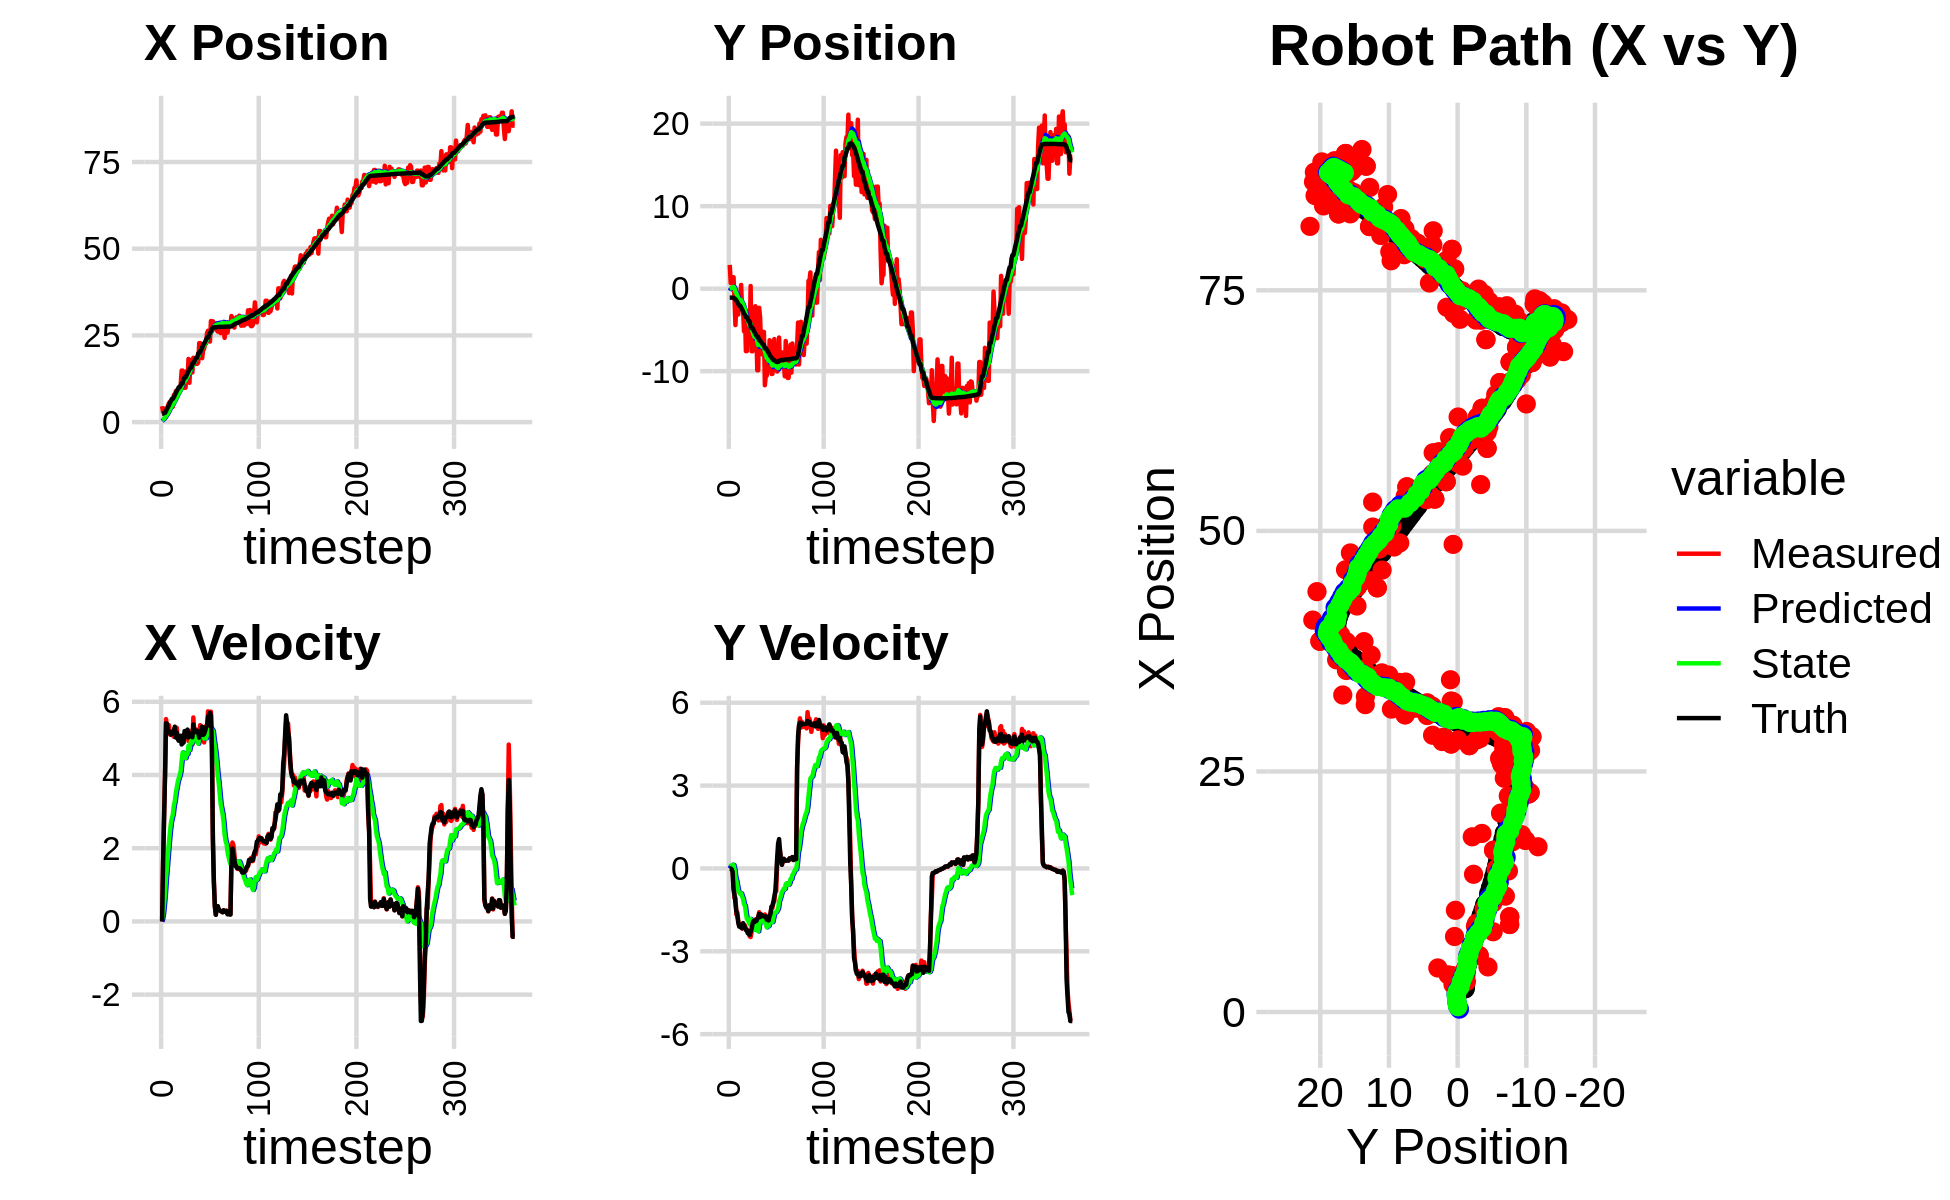

The file beside this chart, header and first rows:
5.102045774797657529e+00, -3.531570076537484226e+00, 0.000000000000000000e+00, 0.000000000000000000e+00, 0.000000000000000000e+00, 0.000000000000000000e+00, 0.000000000000000000e+00, 0.000000000000000000e+00, 3.071600665924418827e-01, -2.522035472526002464e-01, 0.000000000000000000e+00, 0.000000000000000000e+00, 2.412886142911670806e+00, -1.086773990766507270e+00, 0.000000000000000000e+00, 0.000000000000000000e+00, 0.000000000000000000e+00, -2.885500143747776747e-04
4.580166817224076148e+00, 2.885461688873884434e+00, 0.000000000000000000e+00, -0.000000000000000000e+00, 3.071600665924418827e-01, -2.522035472526002464e-01, 0.000000000000000000e+00, 0.000000000000000000e+00, 5.527599159382847738e-01, -3.323923482302071353e-02, 4.964264338932133924e-02, 7.456614388384646963e-02, 2.412886142911670806e+00, -1.086773990766507270e+00, 0.000000000000000000e+00, 0.000000000000000000e+00, 0.000000000000000000e+00, 5.520550766959786415e-04
2.871944368080113552e+00, 6.757146767602699722e-01, 1.574999807681428443e+00, -8.694867279553762521e-04, 5.577241802772169299e-01, -2.578262043463606587e-02, 4.964264338932133924e-02, 7.456614388384646963e-02, 7.239887666914543995e-01, 2.111657273201461224e-02, 1.983511329404392121e-01, 8.901381810671282757e-02, 2.427469730279411930e+00, -1.086777026549684555e+00, 1.600000000000000089e+00, -2.000000000000000042e-03, 1.600000023841857910e+00, 5.520550766959786415e-04
3.796773314543910871e+00, 9.045610113141148156e-01, 2.883944376747270777e+00, -1.792191061708818881e-02, 7.438238799854983707e-01, 3.001795454268589569e-02, 1.983511329404392121e-01, 8.901381810671282757e-02, 1.003065788519579282e+00, 8.909641512760632653e-02, 4.595905738685782116e-01, 1.121911439634870888e-01, 2.663202762808491553e+00, -1.088744672133483471e+00, 2.799999999999999822e+00, -2.999999999999999889e-02, 2.799999952316284180e+00, 6.214294582605361938e-03
3.796773314543910871e+00, 9.045610113141148156e-01, 3.999922765334232189e+00, -2.485701834389381429e-02, 1.049024845906437076e+00, 1.003155295239550326e-01, 4.595905738685782116e-01, 1.121911439634870888e-01, 1.341849125647031293e+00, 1.539666324736326808e-01, 7.813056917478723440e-01, 1.338114265079651255e-01, 2.663202762808491553e+00, -1.088744672133483471e+00, 3.998000000000000220e+00, -1.250000000000000000e-01, 4.000000000000000000e+00, 6.214294582605361938e-03
3.863745272542855602e+00, 1.386944851508871146e+00, 5.526886669965787924e+00, -6.916832003614403757e-01, 1.419979694821818628e+00, 1.673477751244291933e-01, 7.813056917478723440e-01, 1.338114265079651255e-01, 1.762596736593734281e+00, 2.197240123163871073e-01, 1.176887844873605538e+00, 1.210640908851805253e-01, 3.183660984064013988e+00, -1.115209498894855988e+00, 5.413999999999999702e+00, -7.459999999999999964e-01, 5.473999977111816406e+00, 1.245014965534210205e-01
3.163132370131219506e+00, -1.278160044585892718e+00, 5.331104407764960307e+00, -1.067844836582118040e+00, 1.880285521081094924e+00, 2.318304214049051737e-01, 1.176887844873605538e+00, 1.210640908851805253e-01, 2.141241892645772360e+00, 5.482204921484737370e-02, 1.489898134134132190e+00, -3.471082065300998276e-02, 3.807013035401257905e+00, -1.189790167816165534e+00, 5.397999999999999687e+00, -9.509999999999999565e-01, 5.480999946594238281e+00, 1.976884454488754272e-01
4.691645533081500119e+00, -4.410991297629489161e+00, 5.317377142894759601e+00, -1.065095202024091359e+00, 2.290231706059185690e+00, 5.135096714954637265e-02, 1.489898134134132190e+00, -3.471082065300998276e-02, 2.627296426641249294e+00, -3.520030749352367483e-01, 1.827947256458346992e+00, -3.091287133150832922e-01, 4.322138309390188837e+00, -1.286642894956179894e+00, 5.168000000000000149e+00, -1.258000000000000007e+00, 5.318999767303466797e+00, 1.976884454488754272e-01
5.476444005942173732e+00, -1.512848228842349707e+00, 5.360935189462364470e+00, -1.669909076579069618e+00, 2.810091152287084171e+00, -3.829159462667450775e-01, 1.827947256458346992e+00, -3.091287133150832922e-01, 3.163249737401580219e+00, -5.412156495519925281e-01, 2.158221869283842853e+00, -4.487381893413400213e-01, 4.917379856179827868e+00, -1.434033917003598280e+00, 5.197000000000000064e+00, -1.562999999999999945e+00, 5.427000045776367188e+00, 3.019697964191436768e-01
5.867780685503023896e+00, -3.135120139095415315e+00, 5.104107165462298035e+00, -1.589908212319304459e+00, 3.379071924329964283e+00, -5.860894684861265302e-01, 2.158221869283842853e+00, -4.487381893413400213e-01, 3.699464712411074885e+00, -8.476197202220974170e-01, 2.443643072366727509e+00, -6.355839424516881442e-01, 5.512907505549458520e+00, -1.616484866400797360e+00, 5.145999999999999908e+00, -1.715000000000000080e+00, 5.425000190734863281e+00, 3.019697964191436768e-01
5.867780685503023896e+00, -3.135120139095415315e+00, 5.179951451941946061e+00, -1.916149613944989616e+00, 3.943829019647747458e+00, -9.111781144672662647e-01, 2.443643072366727509e+00, -6.355839424516881442e-01, 4.217216092870162747e+00, -1.154231280701661921e+00, 2.688485991857718638e+00, -8.122312321346700781e-01, 6.099367618797922219e+00, -1.830719457618338097e+00, 5.102000000000000313e+00, -1.965000000000000080e+00, 5.467000007629394531e+00, 3.543064892292022705e-01
4.420922756418857347e+00, -1.103117810158595669e+00, 5.145210396460818458e+00, -2.075358381104317029e+00, 4.486064692055935055e+00, -1.235454403915128951e+00, 2.688485991857718638e+00, -8.122312321346700781e-01, 4.599143427333538980e+00, -1.286879192213554290e+00, 2.822307789529618915e+00, -8.769485814795405787e-01, 6.687971592511213537e+00, -2.066649185318506277e+00, 5.160000000000000142e+00, -2.104999999999999982e+00, 5.572999954223632812e+00, 3.833972811698913574e-01
4.420922756418857347e+00, -1.103117810158595669e+00, 5.086662270375033934e+00, -2.078675224617214656e+00, 4.881374206286500872e+00, -1.374574050361508259e+00, 2.822307789529618915e+00, -8.769485814795405787e-01, 4.955509944174223413e+00, -1.411094083718318570e+00, 2.924198217141928957e+00, -9.296164914870215235e-01, 6.687971592511213537e+00, -2.066649185318506277e+00, 5.195000000000000284e+00, -2.123000000000000220e+00, 5.611999988555908203e+00, 3.879427611827850342e-01
7.849896312085167693e+00, 4.511154429862044291e-01, 5.044080561782783967e+00, -2.061274119930534443e+00, 5.247929765888416753e+00, -1.504055732867020767e+00, 2.924198217141928957e+00, -9.296164914870215235e-01, 5.549384530653119540e+00, -1.399238026511647526e+00, 3.159076094683898717e+00, -9.006860507214425882e-01, 7.184164524331061230e+00, -2.269589827176316632e+00, 5.192000000000000171e+00, -2.130999999999999783e+00, 5.611999988555908203e+00, 3.879427611827850342e-01
6.142703533618526279e+00, -2.562281024133755913e+00, 5.283044741327437954e+00, -2.179602029089741766e+00, 5.865292140121509235e+00, -1.489306631583791729e+00, 3.159076094683898717e+00, -9.006860507214425882e-01, 5.988949500562604555e+00, -1.638282788608826257e+00, 3.283419517533880505e+00, -1.014205968592477136e+00, 7.790497302936120860e+00, -2.518963621610982084e+00, 5.320000000000000284e+00, -2.161999999999999922e+00, 5.742000102996826172e+00, 3.912915587425231934e-01
8.921285510569386901e+00, -2.591268763996893654e+00, 5.165507724776909448e+00, -2.054266563744172824e+00, 6.317291452315992650e+00, -1.739703385468073904e+00, 3.283419517533880505e+00, -1.014205968592477136e+00, 6.609032470925386704e+00, -1.858810296385102978e+00, 3.501956272934034775e+00, -1.104155576022745944e+00, 8.398344516803012638e+00, -2.761978433748442541e+00, 5.025000000000000355e+00, -1.979999999999999982e+00, 5.401000022888183594e+00, 3.785127103328704834e-01
8.344390869057910720e+00, -5.169756338620921099e+00, 5.288429889338945422e+00, -2.088804402188348952e+00, 6.959228098218789960e+00, -1.969225853987377484e+00, 3.501956272934034775e+00, -1.104155576022745944e+00, 7.152199500640218588e+00, -2.277810091932737979e+00, 3.657234820985482582e+00, -1.294411165638214456e+00, 8.977653980349110441e+00, -2.991161511192499400e+00, 5.157000000000000028e+00, -2.069999999999999840e+00, 5.557000160217285156e+00, 3.761681020259857178e-01
9.231966063495496755e+00, -2.766398416298248897e+00, 4.985310781324836960e+00, -2.059590490788813621e+00, 7.517922982738767246e+00, -2.407251208496559602e+00, 3.657234820985482582e+00, -1.294411165638214456e+00, 7.714520574453961999e+00, -2.472486525041831751e+00, 3.803422643293739025e+00, -1.347101433098827572e+00, 9.467798710423158681e+00, -3.191590950876828536e+00, 4.990999999999999659e+00, -2.130999999999999783e+00, 5.427000045776367188e+00, 3.917753994464874268e-01
9.098975122222197953e+00, -7.573260949055021563e+00, 4.971422186142535615e+00, -2.198876084965810662e+00, 8.094862838783335235e+00, -2.607196668351714486e+00, 3.803422643293739025e+00, -1.347101433098827572e+00, 8.228564185917656815e+00, -3.053924580576882875e+00, 3.907864982525098174e+00, -1.605653985965743047e+00, 1.003879976318164857e+01, -3.439603970383573905e+00, 4.934999999999999609e+00, -2.230999999999999872e+00, 5.414999961853027344e+00, 4.164348840713500977e-01
9.098975122222197953e+00, -7.573260949055021563e+00, 4.971422186142535615e+00, -2.198876084965810662e+00, 8.619350684170166588e+00, -3.214489979173457357e+00, 3.907864982525098174e+00, -1.605653985965743047e+00, 8.707113521407421786e+00, -3.599285969547515229e+00, 3.982303125212288020e+00, -1.824049623600781711e+00, 1.003879976318164857e+01, -3.439603970383573905e+00, 4.934999999999999609e+00, -2.230999999999999872e+00, 5.414999961853027344e+00, 4.164348840713500977e-01
1.072168878525457991e+01, -3.873808801871072127e+00, 5.043183730578972401e+00, -2.309871446175963516e+00, 9.105343833928650099e+00, -3.781690931907593534e+00, 3.982303125212288020e+00, -1.824049623600781711e+00, 9.281507309268800299e+00, -3.811557262449828620e+00, 4.108391943401207946e+00, -1.850583214259220899e+00, 1.061399316829205652e+01, -3.701326773058492225e+00, 5.072000000000000064e+00, -2.346000000000000085e+00, 5.587999820709228516e+00, 4.295020699501037598e-01
1.486937165306405007e+01, -5.634000824370783533e+00, 5.029270561412259255e+00, -2.358910916705875493e+00, 9.692346503608920472e+00, -3.996615583875750666e+00, 4.108391943401207946e+00, -1.850583214259220899e+00, 1.013973373603670147e+01, -4.154087619710672641e+00, 4.390443079253163461e+00, -1.944982073769817132e+00, 1.118007898340884765e+01, -3.965134308601620639e+00, 4.833000000000000185e+00, -2.330999999999999961e+00, 5.366000175476074219e+00, 4.581433534622192383e-01
1.486937165306405007e+01, -5.634000824370783533e+00, 4.982141622929258773e+00, -2.456885821913167955e+00, 1.057877804396201782e+01, -4.348585827087654287e+00, 4.390443079253163461e+00, -1.944982073769817132e+00, 1.094152420954472227e+01, -4.477243793619475554e+00, 4.615260715534756031e+00, -2.023912213149079431e+00, 1.118007898340884765e+01, -3.965134308601620639e+00, 4.878000000000000114e+00, -2.404999999999999805e+00, 5.438000202178955078e+00, 4.581433534622192383e-01
1.057306623494041631e+01, 3.231704975839376215e-01, 5.089148571678411948e+00, -2.483976051641985094e+00, 1.140305028109819752e+01, -4.679635014934383719e+00, 4.615260715534756031e+00, -2.023912213149079431e+00, 1.136040853175628307e+01, -4.290487847163609203e+00, 4.600086963083604985e+00, -1.829004829399569987e+00, 1.230389261283407798e+01, -4.513772175602404957e+00, 4.883000000000000007e+00, -2.287999999999999812e+00, 5.392000198364257812e+00, 4.540764391422271729e-01
9.902532577533284197e+00, -7.583255694501050748e+00, 5.068369391687292946e+00, -2.300432033237788332e+00, 1.182041722806464357e+01, -4.473388330103566624e+00, 4.600086963083604985e+00, -1.829004829399569987e+00, 1.169249197948697550e+01, -4.749487259938934614e+00, 4.535043794801422834e+00, -1.984018890391422429e+00, 1.287576723101215670e+01, -4.775389598039120997e+00, 5.200000000000000178e+00, -2.196000000000000174e+00, 5.644000053405761719e+00, 4.260759353637695312e-01
9.902532577533284197e+00, -7.583255694501050748e+00, 5.084631374771835688e+00, -2.057121835803339849e+00, 1.214599635896711760e+01, -4.947889148978076967e+00, 4.535043794801422834e+00, -1.984018890391422429e+00, 1.199638076581799773e+01, -5.167057546122574507e+00, 4.459121040089676136e+00, -2.100415504093415375e+00, 1.287576723101215670e+01, -4.775389598039120997e+00, 5.043999999999999595e+00, -2.007000000000000117e+00, 5.427999973297119141e+00, 3.844453096389770508e-01
1.465947318143549261e+01, -7.389266655887042567e+00, 5.108221723255716107e+00, -1.939424988390152205e+00, 1.244229286982696614e+01, -5.377099096531916089e+00, 4.459121040089676136e+00, -2.100415504093415375e+00, 1.264562788326935561e+01, -5.534656387008194400e+00, 4.590662964621641251e+00, -2.179430016755314004e+00, 1.346417284070092713e+01, -5.016926691601049981e+00, 5.057999999999999829e+00, -1.905999999999999917e+00, 5.405000209808349609e+00, 3.628562986850738525e-01
1.204600358013603589e+01, -6.950277016024099197e+00, 5.117187432051970575e+00, -1.892703664559324483e+00, 1.310469417973152062e+01, -5.752599388683726112e+00, 4.590662964621641251e+00, -2.179430016755314004e+00, 1.304645704501629133e+01, -5.837812845220250679e+00, 4.567545519537038246e+00, -2.217890730248697650e+00, 1.404477357929150472e+01, -5.238022491833824290e+00, 5.240000000000000213e+00, -1.943999999999999950e+00, 5.589000225067138672e+00, 3.542672097682952881e-01
1.821027064375864057e+01, -2.128213094044910214e+00, 4.925345444608258738e+00, -1.846232558242228095e+00, 1.350321159696999551e+01, -6.059601918245120622e+00, 4.567545519537038246e+00, -2.217890730248697650e+00, 1.388736050919102993e+01, -5.721158492959643738e+00, 4.797850562474820002e+00, -2.033458251195626065e+00, 1.464365816176326796e+01, -5.460180447381453028e+00, 5.025999999999999801e+00, -1.879999999999999893e+00, 5.366000175476074219e+00, 3.586332499980926514e-01
1.133821415894353990e+01, -5.138496087301159143e+00, 5.194085485591930507e+00, -1.946967952124203594e+00, 1.436714556543851273e+01, -5.924504318079206300e+00, 4.797850562474820002e+00, -2.033458251195626065e+00, 1.414898779746184054e+01, -5.856313237518927295e+00, 4.679344595914019855e+00, -1.996091011016708716e+00, 1.522233438548938977e+01, -5.676714584830613752e+00, 5.134000000000000341e+00, -1.901999999999999913e+00, 5.474999904632568359e+00, 3.520704805850982666e-01
1.783945202821964315e+01, -9.883508370723820491e+00, 5.066890434209789795e+00, -1.861457164250132301e+00, 1.461692225705324333e+01, -6.055922338620598033e+00, 4.679344595914019855e+00, -1.996091011016708716e+00, 1.488644392233941005e+01, -6.363123502432738832e+00, 4.843472758324189442e+00, -2.153274438962087256e+00, 1.571279954969625159e+01, -5.856650517267969036e+00, 5.080000000000000071e+00, -1.828000000000000069e+00, 5.399000167846679688e+00, 3.520704805850982666e-01
1.783945202821964315e+01, -9.883508370723820491e+00, 5.135659998494303657e+00, -1.784926659941961757e+00, 1.537079119817182971e+01, -6.578450946328947779e+00, 4.843472758324189442e+00, -2.153274438962087256e+00, 1.557701638863894367e+01, -6.832449588119721362e+00, 4.968903666459596025e+00, -2.277754929423410957e+00, 1.571279954969625159e+01, -5.856650517267969036e+00, 5.099999999999999645e+00, -1.772000000000000020e+00, 5.399000167846679688e+00, 3.344953954219818115e-01
1.431576907623658457e+01, -2.314073489343276169e+00, 4.828692311730022446e+00, -1.584440693061626160e+00, 1.607390675528490220e+01, -7.060225081062062813e+00, 4.968903666459596025e+00, -2.277754929423410957e+00, 1.593018946408712999e+01, -6.641135550981547730e+00, 4.882813750508451456e+00, -2.045187182745774379e+00, 1.688921976097946143e+01, -6.253000423972114419e+00, 5.030000000000000249e+00, -1.645000000000000018e+00, 5.291999816894531250e+00, 3.170606195926666260e-01
1.855932200005243260e+01, -3.533601448981526616e+00, 5.571395917673866549e+00, -1.822797683330885432e+00, 1.641847083913797434e+01, -6.845654269256125524e+00, 4.882813750508451456e+00, -2.045187182745774379e+00, 1.661735421684605640e+01, -6.564871081408950815e+00, 5.011943248819820340e+00, -1.894517238044328478e+00, 1.688921976097946143e+01, -6.253000423972114419e+00, 5.381000000000000227e+00, -1.760999999999999899e+00, 5.662000179290771484e+00, 3.161939978599548340e-01
1.805279499334844928e+01, -6.917070852274187942e+00, 5.161374051247961781e+00, -1.664074929881038889e+00, 1.711854854172803897e+01, -6.754322805213384129e+00, 5.011943248819820340e+00, -1.894517238044328478e+00, 1.719835928848865336e+01, -6.757397857159646470e+00, 5.061175638749074501e+00, -1.891287546486757121e+00, 1.749416589753891671e+01, -6.450621769393571903e+00, 5.161999999999999922e+00, -1.665000000000000036e+00, 5.423999786376953125e+00, 3.118869066238403320e-01
1.768213436002585937e+01, -7.955335067251712466e+00, 5.258870220384159744e+00, -1.716772763837846938e+00, 1.770447685236356250e+01, -6.946526611808321761e+00, 5.061175638749074501e+00, -1.891287546486757121e+00, 1.771184841556355494e+01, -7.021274965420024827e+00, 5.069451595605532823e+00, -1.926476167223598379e+00, 1.799240350741717620e+01, -6.611691163440857721e+00, 5.198000000000000398e+00, -1.705000000000000071e+00, 5.471000194549560547e+00, 3.155453205108642578e-01
1.681577432149887841e+01, -5.236993120648039124e+00, 5.206585882715035751e+00, -1.699704396845687748e+00, 1.821879357512410991e+01, -7.213922582142384243e+00, 5.069451595605532823e+00, -1.926476167223598379e+00, 1.811562155249175987e+01, -7.042214515909559935e+00, 5.012529231482346859e+00, -1.832519143978439180e+00, 1.858858156198904155e+01, -6.806819604205511354e+00, 5.211999999999999744e+00, -1.723000000000000087e+00, 5.488999843597412109e+00, 3.155453205108642578e-01
1.681577432149887841e+01, -5.236993120648039124e+00, 5.143836310884583263e+00, -1.708024834085165589e+00, 1.861687447563999598e+01, -7.225466430307403876e+00, 5.012529231482346859e+00, -1.832519143978439180e+00, 1.848237232936610042e+01, -7.057366445382844411e+00, 4.937368006604952342e+00, -1.742595329404785343e+00, 1.858858156198904155e+01, -6.806819604205511354e+00, 5.208000000000000185e+00, -1.733999999999999986e+00, 5.488999843597412109e+00, 3.205975592136383057e-01
1.717391777046137946e+01, -1.170371548962855535e+01, 4.927815173449166863e+00, -1.666566255743905378e+00, 1.897610913002659672e+01, -7.231625978323322990e+00, 4.937368006604952342e+00, -1.742595329404785343e+00, 1.883503712464478852e+01, -7.593874215440865605e+00, 4.855556123970448112e+00, -1.929140879638664208e+00, 1.978301668232062482e+01, -7.207925962016327404e+00, 5.166000000000000369e+00, -1.754999999999999893e+00, 5.455999851226806641e+00, 3.261203467845916748e-01
2.278700971663869623e+01, -1.054194967542400363e+01, 5.097889156291604884e+00, -1.759538720221921038e+00, 1.932059273704183511e+01, -7.786788303404732048e+00, 4.855556123970448112e+00, -1.929140879638664208e+00, 1.960224262432918962e+01, -8.004509904854471003e+00, 5.023410421431368178e+00, -2.038653302159080027e+00, 1.978301668232062482e+01, -7.207925962016327404e+00, 5.020999999999999908e+00, -1.737999999999999989e+00, 5.313000202178955078e+00, 3.323479890823364258e-01
2.278700971663869623e+01, -1.054194967542400363e+01, 5.361898281505784070e+00, -1.895260805061383280e+00, 2.010458366647232609e+01, -8.208375235070379361e+00, 5.023410421431368178e+00, -2.038653302159080027e+00, 2.032947796921877881e+01, -8.392785780533383644e+00, 5.160374713826926474e+00, -2.131407245141993645e+00, 2.037216806421275805e+01, -7.411840603720555976e+00, 5.187999999999999723e+00, -1.856999999999999984e+00, 5.511000156402587891e+00, 3.397612273693084717e-01
2.245705544998002168e+01, -7.372952029704024746e+00, 5.209616677997541245e+00, -1.869790731387320770e+00, 2.084551544060147066e+01, -8.605926505047582609e+00, 5.160374713826926474e+00, -2.131407245141993645e+00, 2.097352595152154464e+01, -8.493549656845569729e+00, 5.235423456736212344e+00, -2.067584421104533554e+00, 2.086174249682946780e+01, -7.585973904477786078e+00, 5.187000000000000277e+00, -1.862000000000000099e+00, 5.511000156402587891e+00, 3.445915281772613525e-01
1.843555879620057070e+01, -9.310199305915313417e+00, 5.236467807413601072e+00, -1.845022875257046557e+00, 2.149706829719516676e+01, -8.700308098956023528e+00, 5.235423456736212344e+00, -2.067584421104533554e+00, 2.125824220204718529e+01, -8.740304606704430768e+00, 5.097294951390360929e+00, -2.083692043206623712e+00, 2.144642877613158660e+01, -7.795133278296866308e+00, 5.322000000000000064e+00, -1.883000000000000007e+00, 5.644999980926513672e+00, 3.387589156627655029e-01
2.066735005380295220e+01, -6.244502113882467675e+00, 5.102545986357181818e+00, -1.692749147928702236e+00, 2.176797169718622271e+01, -8.948673811025093627e+00, 5.097294951390360929e+00, -2.083692043206623712e+00, 2.168233903452673417e+01, -8.710325326291304293e+00, 5.047867802245465718e+00, -1.951768578112327956e+00, 2.205374383949925132e+01, -8.007820771776451352e+00, 5.094000000000000306e+00, -1.713999999999999968e+00, 5.375000000000000000e+00, 3.203212618827819824e-01
2.119264554993829108e+01, -7.638094768942607082e+00, 4.889939922449904053e+00, -1.622217939687607524e+00, 2.218712581475127976e+01, -8.905502184102537910e+00, 5.047867802245465718e+00, -1.951768578112327956e+00, 2.210226381029064413e+01, -8.787316158755508866e+00, 4.995576401235116926e+00, -1.883515650454507862e+00, 2.264001894027677864e+01, -8.200053856981227796e+00, 5.118999999999999773e+00, -1.637000000000000011e+00, 5.375000000000000000e+00, 3.203212618827819824e-01
2.265715712358329270e+01, -1.033081989068921835e+01, 5.200881925138892470e+00, -1.388349772895771661e+00, 2.260182145041415680e+01, -8.975667723800960118e+00, 4.995576401235116926e+00, -1.883515650454507862e+00, 2.261558968873678666e+01, -9.064509328424039225e+00, 5.007705810108330269e+00, -1.919273121971568852e+00, 2.313431024572236083e+01, -8.345694707324119221e+00, 5.198000000000000398e+00, -1.389000000000000012e+00, 5.381000041961669922e+00, 2.608622908592224121e-01
2.265715712358329270e+01, -1.033081989068921835e+01, 5.340976258108511843e+00, -1.425747263967857670e+00, 2.311636026974762004e+01, -9.256436640621195977e+00, 5.007705810108330269e+00, -1.919273121971568852e+00, 2.309587386635631745e+01, -9.322402201686495360e+00, 5.002617693354253880e+00, -1.943188477142637094e+00, 2.373449087170690674e+01, -8.504637883348513228e+00, 5.299999999999999822e+00, -1.340999999999999970e+00, 5.467000007629394531e+00, 2.608622908592224121e-01
2.568990707408856267e+01, -6.458028481212426009e+00, 5.188468577668440496e+00, -1.241780667257881277e+00, 2.359613563569174133e+01, -9.516721049400759469e+00, 5.002617693354253880e+00, -1.943188477142637094e+00, 2.376804634165210217e+01, -9.235674302458994234e+00, 5.105827778752161095e+00, -1.782611050659246521e+00, 2.434652280869175200e+01, -8.649840997308501755e+00, 5.354000000000000092e+00, -1.205000000000000071e+00, 5.487999916076660156e+00, 2.349158376455307007e-01
2.635565948552719817e+01, -6.109575914038892108e+00, 5.739658458005541419e+00, -1.181491578571040924e+00, 2.427862911952731650e+01, -9.413935407524919086e+00, 5.105827778752161095e+00, -1.782611050659246521e+00, 2.446985243729688264e+01, -9.117253147239837929e+00, 5.229299369597929292e+00, -1.616016760540860187e+00, 2.434652280869175200e+01, -8.649840997308501755e+00, 5.581000000000000405e+00, -1.012000000000000011e+00, 5.671999931335449219e+00, 2.030113190412521362e-01
2.362221884716479181e+01, -9.575675712146148655e+00, 5.634049780599482915e+00, -8.309693285254450279e-01, 2.499278237425667726e+01, -9.278854823293924525e+00, 5.229299369597929292e+00, -1.616016760540860187e+00, 2.490448225070427668e+01, -9.268365233950733639e+00, 5.186436330955931595e+00, -1.594140190458806616e+00, 2.497520113033633393e+01, -8.776364014738776476e+00, 5.644999999999999574e+00, -8.329999999999999627e-01, 5.705999851226806641e+00, 1.464348584413528442e-01
2.322046661410924884e+01, -9.889293597764671873e+00, 5.594477915892007047e+00, -8.251328508362165692e-01, 2.542312588379986948e+01, -9.427779252996614900e+00, 5.186436330955931595e+00, -1.594140190458806616e+00, 2.527005844174786375e+01, -9.431461082105325744e+00, 5.106176066824020587e+00, -1.579955676503557838e+00, 2.562459611888426991e+01, -8.866524861240318245e+00, 5.698999999999999844e+00, -3.009999999999999898e-01, 5.705999851226806641e+00, 1.464348584413528442e-01
2.915558910360742573e+01, -1.004064397596679292e+01, 5.730156254295089013e+00, 2.356604183419739318e-01, 2.578067604843026572e+01, -9.589456649755682349e+00, 5.106176066824020587e+00, -1.579955676503557838e+00, 2.607270138589795749e+01, -9.545970482431902937e+00, 5.287758386318453852e+00, -1.519378839662912206e+00, 2.617079973249616742e+01, -8.895726368894482761e+00, 5.629999999999999893e+00, 4.099999999999999756e-01, 5.644999980926513672e+00, -4.110318794846534729e-02
2.619494223604090166e+01, -9.744403944593052813e+00, 4.858892543157980803e+00, 1.998285210008062807e-01, 2.660147722452980190e+01, -9.697908366398193536e+00, 5.287758386318453852e+00, -1.519378839662912206e+00, 2.655002081196301233e+01, -9.625615056092589938e+00, 5.249290565268591280e+00, -1.445865203771214746e+00, 2.680985307683733154e+01, -8.856490299932147536e+00, 4.759000000000000341e+00, 9.090000000000000302e-01, 4.844999790191650391e+00, -4.110318794846534729e-02
2.908168435160648713e+01, -5.920839475213102610e+00, 2.314681776936533542e+00, 6.674795019732805423e-01, 2.707494986848987040e+01, -9.770201576469711213e+00, 5.249290565268591280e+00, -1.445865203771214746e+00, 2.709644169414768555e+01, -9.362056351819228794e+00, 5.202168576876063710e+00, -1.189755403695462732e+00, 2.722403955490976202e+01, -8.734037563792865555e+00, 2.201999999999999957e+00, 1.062999999999999945e+00, 2.444999933242797852e+00, -2.807511091232299805e-01
2.674910491751777641e+01, -9.370783315334298536e+00, 1.107378827060947257e+00, 6.258562289761060438e-01, 2.761665855183529317e+01, -9.481031892188774179e+00, 5.202168576876063710e+00, -1.189755403695462732e+00, 2.736050584604381086e+01, -9.391663031550246288e+00, 4.970897475385007702e+00, -1.105358657311489967e+00, 2.722403955490976202e+01, -8.734037563792865555e+00, 1.068999999999999950e+00, 6.390000000000000124e-01, 4.650000035762786865e-01, -5.144146680831909180e-01
2.841718447229422040e+01, -7.720734403097306853e+00, 4.233156436895723629e-01, 2.844360316137972688e-01, 2.785759559358231030e+01, -9.502198897281395773e+00, 4.970897475385007702e+00, -1.105358657311489967e+00, 2.769194569866860789e+01, -9.295089335432814792e+00, 4.782787241785616317e+00, -9.687534069816612359e-01, 2.737324857716177817e+01, -8.650487110573346072e+00, 4.209999999999999853e-01, 2.879999999999999782e-01, 5.099999904632568359e-01, -5.916336178779602051e-01
2.841718447229422040e+01, -7.720734403097306853e+00, 1.841045316795610343e-01, 1.344972916805722840e-01, 2.817022442284716988e+01, -9.391964676130980294e+00, 4.782787241785616317e+00, -9.687534069816612359e-01, 2.797783226039991433e+01, -9.206547301353538160e+00, 4.578169395252401408e+00, -8.494064450207399197e-01, 2.737324857716177817e+01, -8.650487110573346072e+00, 1.809999999999999942e-01, 1.340000000000000080e-01, 2.259999960660934448e-01, -6.309354901313781738e-01
2.649155682360274255e+01, -9.160517142330109053e+00, 3.877809969919191468e-01, 2.979041643609211532e-01, 2.843564919992515527e+01, -9.291487945855612551e+00, 4.578169395252401408e+00, -8.494064450207399197e-01, 2.809110857823861807e+01, -9.230005301188068501e+00, 4.293825239584228015e+00, -7.934737167090245569e-01, 2.738359117521987329e+01, -8.643079446351926265e+00, 3.910000000000000142e-01, 3.099999999999999978e-01, 4.990000128746032715e-01, -6.550652384757995605e-01
2.609683406408126771e+01, -9.071142838004828235e+00, 4.123446664447895649e-01, 3.486716209111684894e-01, 2.852049110219704176e+01, -9.309352672858970834e+00, 4.293825239584228015e+00, -7.934737167090245569e-01, 2.815275395351028820e+01, -9.239334278584708571e+00, 4.002330850339446577e+00, -7.332177886014240586e-01, 2.740470361710925218e+01, -8.626619981219528555e+00, 4.149999999999999800e-01, 3.449999999999999734e-01, 5.400000214576721191e-01, -7.019241452217102051e-01
2.719330626745508894e+01, -1.061436860403597748e+01, 3.161309018381696090e-01, 2.673149016680264611e-01, 2.855298703854423437e+01, -9.312656057444851143e+00, 4.002330850339446577e+00, -7.332177886014240586e-01, 2.827724686241383978e+01, -9.374761897862835980e+00, 3.768015151177029232e+00, -7.445144982912603737e-01, 2.743089532911202610e+01, -8.604382203023051900e+00, 3.180000000000000049e-01, 2.899999999999999800e-01, 4.300000071525573730e-01, -7.442534565925598145e-01
2.592300212436566653e+01, -6.343322680710064887e+00, 3.023290751339610671e-01, 2.784207989779642345e-01, 2.865404837753154155e+01, -9.449213347691962639e+00, 3.768015151177029232e+00, -7.445144982912603737e-01, 2.828146696500010648e+01, -9.150098344851745225e+00, 3.482155157860512329e+00, -5.678243292494320471e-01, 2.744753122377214183e+01, -8.588974640643652236e+00, 2.999999999999999889e-01, 2.829999999999999738e-01, 4.129999876022338867e-01, -7.442534565925598145e-01
... 302 more rows
